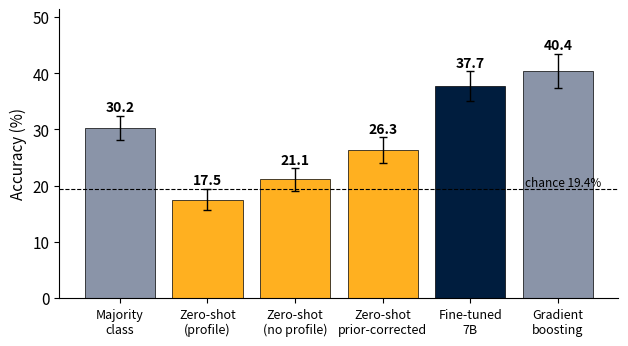
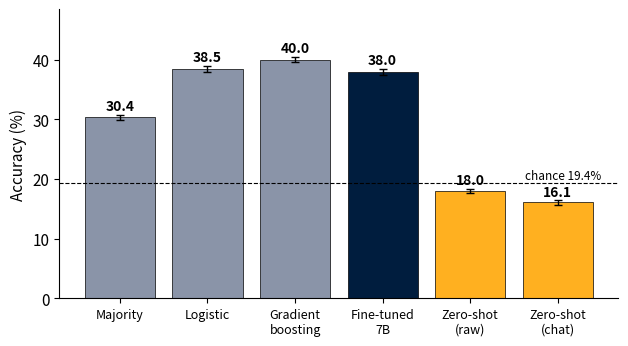

The matplotlib source for these figures, in order: (Note: this script raises an exception after producing the figures.)
import matplotlib
matplotlib.use("Agg")
import matplotlib.pyplot as plt, json
plt.rcParams.update({"font.family": "sans-serif", "font.size": 11, "axes.spines.top": False, "axes.spines.right": False})
NAVY, ORG, GRY, LGT = "#001d3e", "#ffb020", "#8a94a8", "#c9d3ea"
def bars(path, labels, vals, lo, hi, colors, ylab="Accuracy (%)", ref=None, size=(6.4, 3.6)):
    fig, ax = plt.subplots(figsize=size, dpi=200)
    x = range(len(labels))
    ax.bar(x, vals, color=colors, edgecolor="black", linewidth=0.5, yerr=[[v - l for v, l in zip(vals, lo)], [h - v for v, h in zip(vals, hi)]], capsize=3, error_kw={"lw": 1})
    for i, v in enumerate(vals): ax.text(i, hi[i] + 0.8, f"{v:.1f}", ha="center", fontsize=10, fontweight="bold")
    ax.set_xticks(list(x)); ax.set_xticklabels(labels, fontsize=9); ax.set_ylabel(ylab); ax.set_ylim(0, max(hi) + 8)
    if ref: ax.axhline(ref[0], ls="--", color="black", lw=0.8); ax.text(len(labels) - 0.5, ref[0] + 0.6, ref[1], ha="right", fontsize=8.5)
    fig.tight_layout(); fig.savefig(path, facecolor="white"); plt.close(fig)
bars("c_subset.png", ["Majority\nclass", "Zero-shot\n(profile)", "Zero-shot\n(no profile)", "Zero-shot\nprior-corrected", "Fine-tuned\n7B", "Gradient\nboosting"],
     [30.2, 17.5, 21.1, 26.3, 37.7, 40.4], [28.1, 15.7, 19.1, 24.0, 35.1, 37.3], [32.4, 19.4, 23.1, 28.6, 40.3, 43.4],
     [GRY, ORG, ORG, ORG, NAVY, GRY], ref=(19.4, "chance 19.4%"))
bars("c_fold0.png", ["Majority", "Logistic", "Gradient\nboosting", "Fine-tuned\n7B", "Zero-shot\n(raw)", "Zero-shot\n(chat)"],
     [30.4, 38.5, 40.0, 38.0, 18.0, 16.1], [29.9, 38.0, 39.6, 37.5, 17.6, 15.7], [30.8, 39.0, 40.5, 38.4, 18.4, 16.4],
     [GRY, GRY, GRY, NAVY, ORG, ORG], ref=(19.4, "chance 19.4%"))
d = json.load(open("demo_row.json"))
fig, ax = plt.subplots(figsize=(6.6, 3.6), dpi=200)
opts = ["1. A large\ninfluence", "2. Some\ninfluence", "3. Not too much\ninfluence", "4. No influence\nat all"]
w = 0.26
for k, (key, lab, col) in enumerate((("zs", "Zero-shot Qwen2.5-7B", ORG), ("ft", "Fine-tuned Qwen2.5-7B", NAVY), ("gbm", "Gradient boosting", GRY))):
    ax.bar([i + (k - 1) * w for i in range(4)], d[key], w, label=lab, color=col, edgecolor="black", linewidth=0.5)
ax.set_xticks(range(4)); ax.set_xticklabels(opts, fontsize=8.5); ax.set_ylabel("Predicted probability"); ax.set_ylim(0, 0.95)
ax.annotate("TRUE ANSWER", xy=(0, 0.55), xytext=(0, 0.72), ha="center", fontsize=9, fontweight="bold", arrowprops=dict(arrowstyle="->", lw=1.3))
ax.legend(fontsize=8.5, frameon=False, loc="upper right"); fig.tight_layout(); fig.savefig("c_demo.png", facecolor="white"); plt.close(fig)
print("charts ok")
